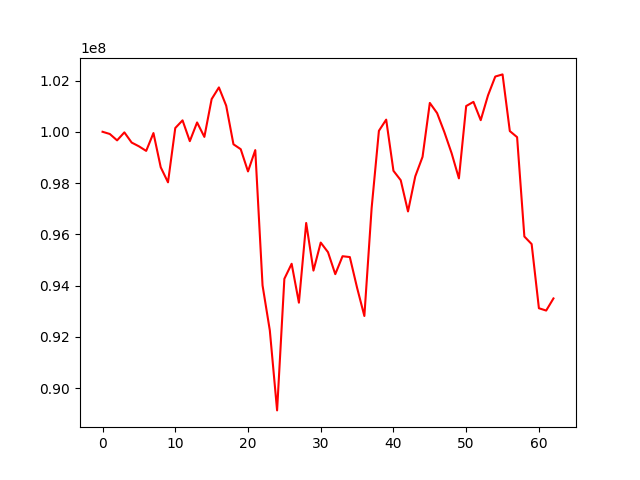

Source data for this figure (header and first rows):
, 0
0, 100000000
1, 99913613
2, 99665002
3, 99976630
4, 99579662
5, 99432946
6, 99253991
7, 99949257
8, 98615404
9, 98027959
10, 100145793
11, 100445684
12, 99633841
13, 100363949
14, 99800516
15, 101273829
16, 101730539
17, 101018278
18, 99512306
19, 99320093
20, 98453275
21, 99285122
22, 94008060
23, 92252052
24, 89131013
25, 94263775
26, 94850800
27, 93333553
28, 96442234
29, 94584250
30, 95677486
31, 95302565
32, 94446041
33, 95145257
34, 95112772
35, 93913216
36, 92814697
37, 97025950
38, 100037074
39, 100473682
40, 98477599
41, 98110278
42, 96892527
43, 98261556
44, 99021529
45, 101125556
46, 100728858
47, 99985880
48, 99160820
49, 98181823
50, 101003960
51, 101166743
52, 100453139
53, 101419220
54, 102154449
55, 102238131
56, 100027032
57, 99790484
58, 95913960
59, 95619687
... 3 more rows
